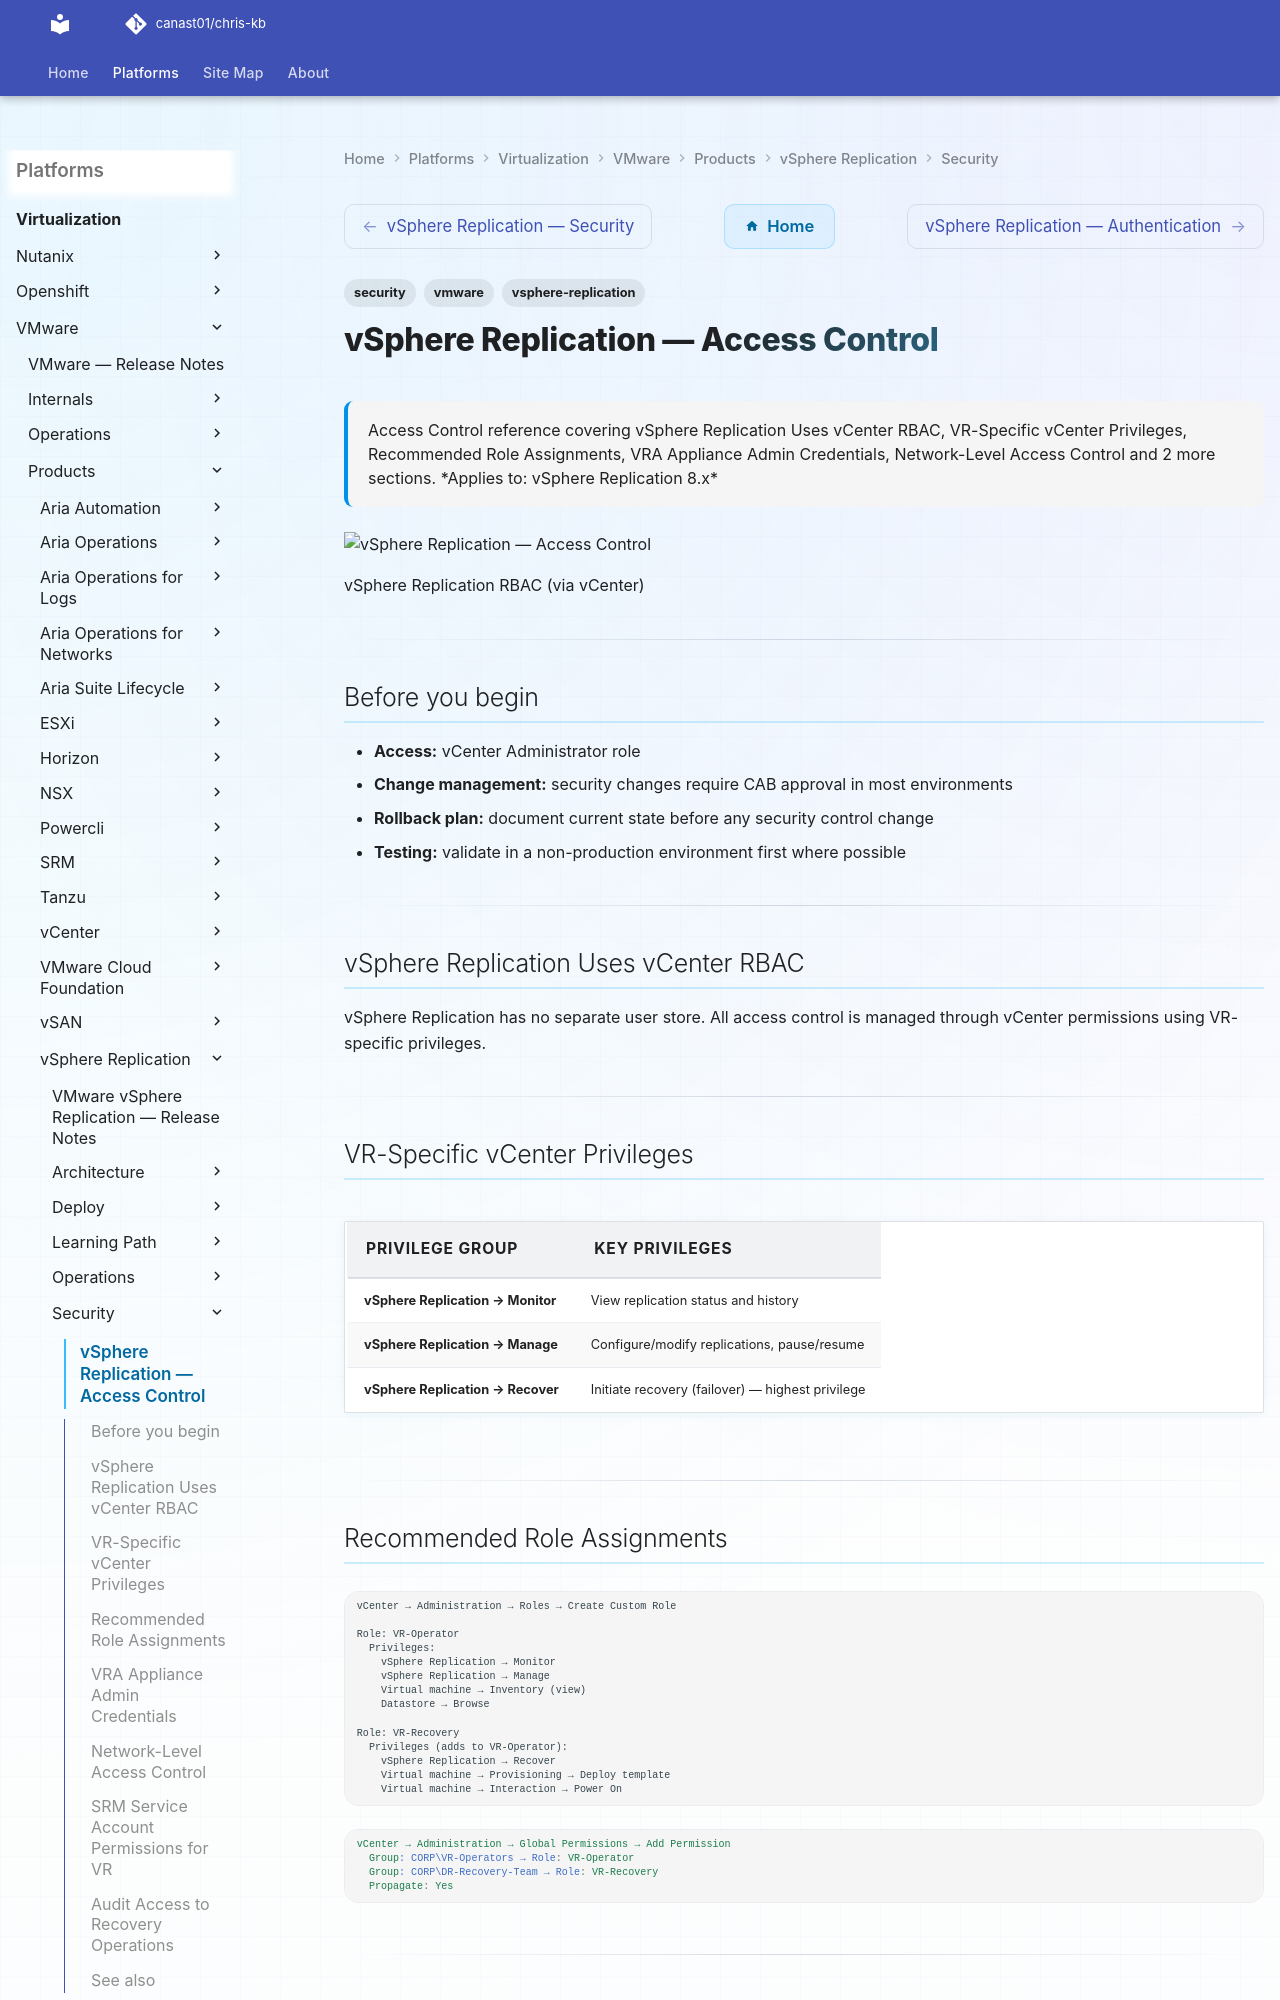

repository: canast01/chris-kb · page: virtualization/vmware/products/vsphere-replication/security/access-control/index.html · generator: mkdocs

---
tags:
  - security
  - vmware
  - vsphere-replication
description: "Access Control reference covering vSphere Replication Uses vCenter RBAC, VR-Specific vCenter Privileges, Recommended Role Assignments, VRA Appliance Admin..."
---
# vSphere Replication — Access Control

<div class="kb-summary">
Access Control reference covering vSphere Replication Uses vCenter RBAC, VR-Specific vCenter Privileges, Recommended Role Assignments, VRA Appliance Admin Credentials, Network-Level Access Control and 2 more sections.

*Applies to: vSphere Replication 8.x*
</div>
![vSphere Replication — Access Control](../../../../../assets/virtualization-vmware-vsphere-replication-security-access-co.svg)

  vSphere Replication RBAC (via vCenter)

---

## Before you begin

- **Access:** vCenter Administrator role
- **Change management:** security changes require CAB approval in most environments
- **Rollback plan:** document current state before any security control change
- **Testing:** validate in a non-production environment first where possible

---

## vSphere Replication Uses vCenter RBAC

vSphere Replication has no separate user store. All access control is managed through vCenter permissions using VR-specific privileges.

---
